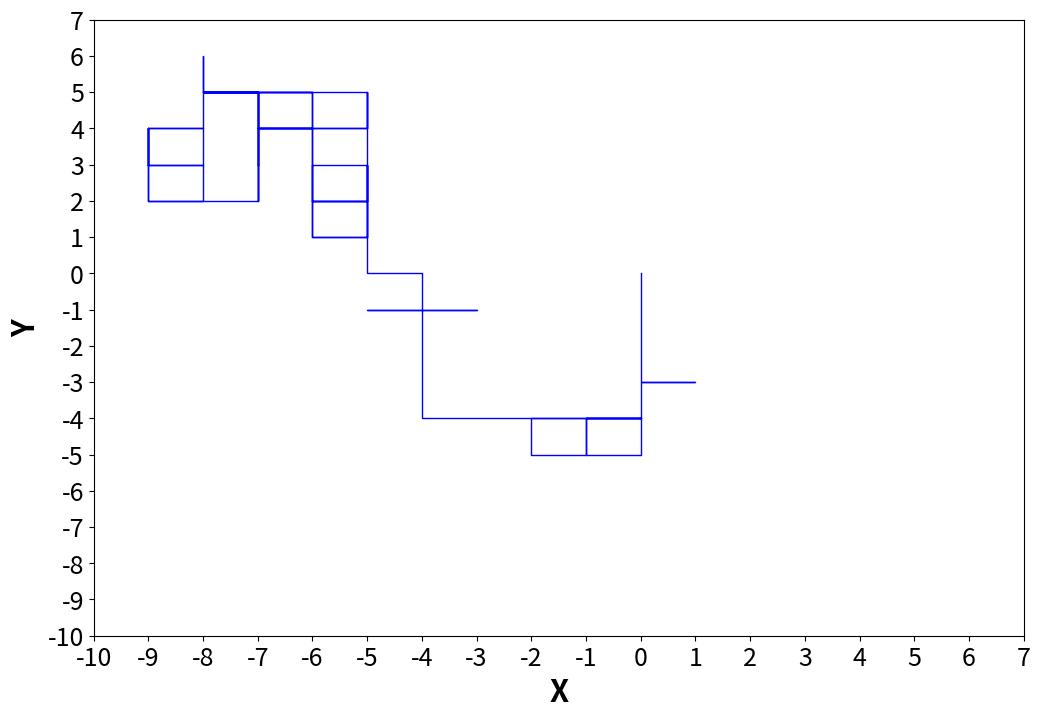
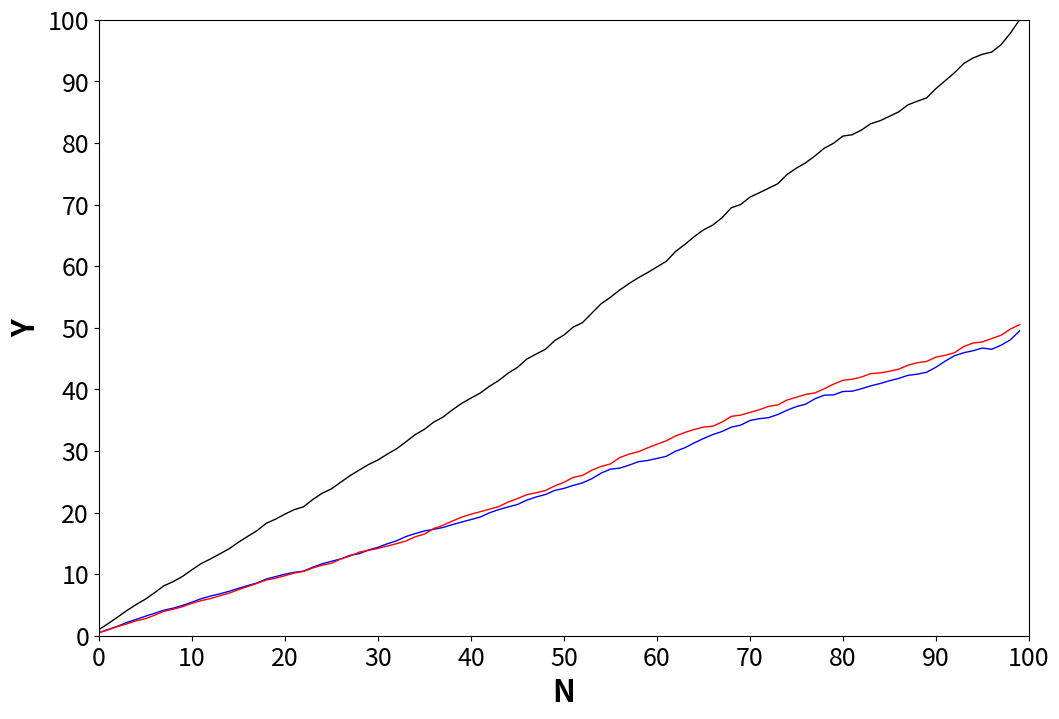
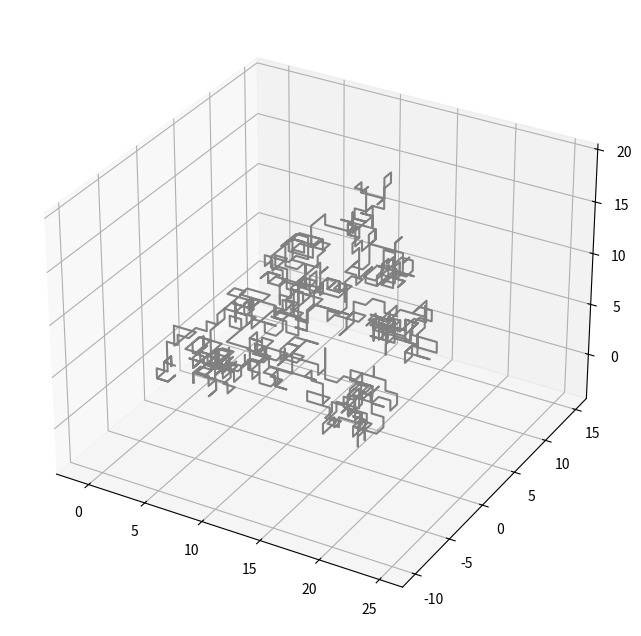
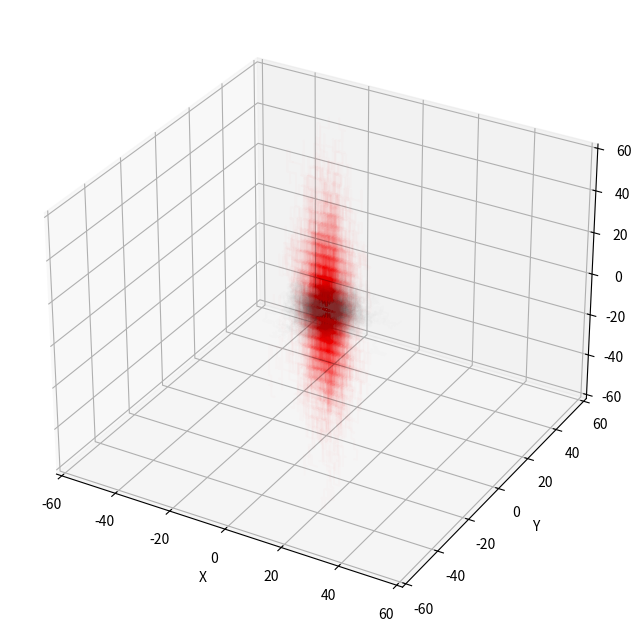

Recreate these plots in Python, in order.
from mpl_toolkits import mplot3d
import matplotlib.pyplot as plt
from matplotlib.animation import FuncAnimation
import numpy as np

#1. Initialisatie
x=0    # start positie
y=0
N=100  # aantal stappen in de RW

dx=np.array([1,-1,0,0]) # Er zijn 4 mogelijke staprichtingen (index 1..4)
dy=np.array([0,0,1,-1]) # In deze arrays slaan we voor elk van de richtingen 
                        #    de beweging in x en y op.
xpos=np.zeros(N+1) # lege arrays op x en y posities op te slaan
ypos=np.zeros(N+1)

#2. Random walk in 2D over een fixed grid, met gelijke kansen.
for j in range(N):
    Rn=np.random.randint(4) # random integer van 0..3 ==> gelijke kans voor elke richting
    x+=dx[Rn]               # de beweging van x en y posities 
    y+=dy[Rn]
    xpos[j+1]=x             # en opslaan voor later gebruik
    ypos[j+1]=y

#3. Plotje
plt.figure(figsize=(12,8))
plt.plot(xpos, ypos,  color='blue',linewidth=1, zorder=0)
min_x=min(np.min(xpos),np.min(ypos))-1
max_x=max(np.max(xpos),np.max(ypos))+1
plt.axis([min_x,max_x,min_x,max_x])
XYlst=np.linspace(min_x,max_x,int(max_x-min_x)+1)
plt.xticks(XYlst,fontsize=18)
plt.yticks(XYlst,fontsize=18)
plt.xlabel("X",fontsize=22,fontweight="bold")
plt.ylabel("Y",fontsize=22,fontweight="bold")
plt.show()

# 1. Initialisatie
N=100  # aantal stappen in de RW
M=1000   # aantal kopiën in het ensemble

dx=np.array([1,-1,0,0])
dy=np.array([0,0,1,-1])

xpos=np.zeros((M,N+1))
ypos=np.zeros((M,N+1))
ravg=np.zeros(N+1)
r2avg=np.zeros(N+1)
x2avg=np.zeros(N+1)
y2avg=np.zeros(N+1)
Xcoord=np.zeros(N+1)
# 2. Lus over alle ensemble elementen
for i in range(M):
    x=0    # start positie
    y=0
    # 2.1. Lus over alle stappen van 1 Random walk
    for j in range(N):
        Rn=np.random.randint(4) # random integer van 0..3 ==> gelijke kans voor elke richting
        x+=dx[Rn]
        y+=dy[Rn]
        xpos[i,j+1]=x
        ypos[i,j+1]=y
        r2=x**2+y**2
        r2avg[j+1]+=r2       # we tellen eerst alle r2 en r binnen het ensemble op (een r en r2 voor elk stappenaantal N)
        ravg[j+1]+=np.sqrt(r2)  # straks nog delen door M
        x2avg[j+1]+=x**2
        y2avg[j+1]+=y**2
        
# 2.2 Uitmiddelen van ensemble eigenschappen        
for j in range (N):
    Xcoord[j+1]=j
    ravg[j+1]/=M
    r2avg[j+1]/=M
    x2avg[j+1]/=M
    y2avg[j+1]/=M
        
# 3. Plotje maken van de resultaten
plt.figure(figsize=(12,8))
plt.plot(Xcoord, x2avg,  color='blue',linewidth=1, zorder=0)
plt.plot(Xcoord, y2avg,  color='red',linewidth=1, zorder=0)
plt.plot(Xcoord, r2avg,  color='black',linewidth=1, zorder=0)

min_x=min(np.min(xpos),np.min(ypos))-1
max_x=max(np.max(xpos),np.max(ypos))+1
plt.axis([0,N,0,N])
XYlst=np.linspace(0,N,int(N/10)+1)
plt.xticks(XYlst,fontsize=18)
plt.yticks(XYlst,fontsize=18)
plt.xlabel("N",fontsize=22,fontweight="bold")
plt.ylabel("Y",fontsize=22,fontweight="bold")
plt.show()

## Eén enkele Random Walk
##-----------------------
#0. Deze regel laat je toe de 3D afbeelding in het notebook te roteren :-)
%matplotlib notebook
#1. Initialisatie
x=0    # start positie
y=0
z=0
N=1000  # aantal stappen in de RW

dx=np.array([1,-1,0,0,0,0])  # in 3D heb je 6 mogelijke staprichtingen
dy=np.array([0,0,1,-1,0,0])
dz=np.array([0,0,0,0,1,-1])

xpos=np.zeros(N+1)
ypos=np.zeros(N+1)
zpos=np.zeros(N+1)
#2. De Random Walk 
for j in range(N):
    Rn=np.random.randint(6) # random integer van 0..5 ==> gelijke kans voor elke richting
    x+=dx[Rn]
    y+=dy[Rn]
    z+=dz[Rn]
    xpos[j+1]=x
    ypos[j+1]=y
    zpos[j+1]=z

#3. 3D plotje
fig = plt.figure(figsize=(8,8))
ax = plt.axes(projection='3d')
# Data for a three-dimensional line
ax.plot3D(xpos, ypos, zpos, 'gray')
#ax.scatter3D(xpos, ypos, zpos, c=zpos, cmap='Greens');
plt.show()

## Een ensemble van Random Walks
##-------------------------------
# 0. Deze regel laat je toe de 3D afbeelding in het notebook te roteren :-)
%matplotlib notebook
#1. Initialisatie Ensemble van 3D RWs
N=100  # aantal stappen in de RW
M=1000   # aantal RWs in het ensemble

### 2. ISOTROPE beweging
dx=np.array([1,-1,0,0,0,0])
dy=np.array([0,0,1,-1,0,0])
dz=np.array([0,0,0,0,1,-1])

xpos=np.zeros((M,N+1))
ypos=np.zeros((M,N+1))
zpos=np.zeros((M,N+1))
# 2.1. Lus over het ensemble
for i in range(M):
    x=0    # start positie
    y=0
    z=0
    # 2.2. Lus over alle stappen van 1 RW
    for j in range(N):
        Rn=np.random.randint(6) # random integer van 0..5 ==> gelijke kans voor elke richting
        x+=dx[Rn]
        y+=dy[Rn]
        z+=dz[Rn]
        xpos[i,j+1]=x
        ypos[i,j+1]=y
        zpos[i,j+1]=z

### 3. ANISOTROPE beweging (i.e. met voorkeursrichtingen of verschillende mesh-size/stapgrootte) 
dx=np.array([1,-1,0,0,0,0])
dy=np.array([0,0,0.2,-0.2,0,0])
dz=np.array([0,0,0,0,5,-5])

AXL=int(np.sqrt(N*25)*1.25)
xpos2=np.zeros((M,N+1))
ypos2=np.zeros((M,N+1))
zpos2=np.zeros((M,N+1))
# 3.1. Lus over ensemble
for i in range(M):
    x=0    # start positie
    y=0
    z=0
    # 3.2. Lus over alle stappen van 1 RW
    for j in range(N):
        Rn=np.random.randint(6) # random integer van 0..5 ==> gelijke kans voor elke richting
        x+=dx[Rn]
        y+=dy[Rn]
        z+=dz[Rn]
        xpos2[i,j+1]=x
        ypos2[i,j+1]=y
        zpos2[i,j+1]=z

# 4. 3D plot van het geheel
fig = plt.figure(figsize=(8,8))
ax = plt.axes(projection='3d')
ax.set_xlim3d([-AXL, AXL])
ax.set_xlabel('X')
ax.set_ylim3d([-AXL, AXL])
ax.set_ylabel('Y')
ax.set_zlim3d([-AXL, AXL])
ax.set_zlabel('Z')

# 4.1. Data voor 3D pad
for i in range(M):
    ax.plot3D(xpos[i,:], ypos[i,:], zpos[i,:], 'gray',alpha=0.01)
    ax.plot3D(xpos2[i,:], ypos2[i,:], zpos2[i,:], 'red',alpha=0.01)
#for i in range(M):
#    ax.scatter3D(xpos[i,:], ypos[i,:], zpos[i,:], c='grey', alpha=0.01);
#    ax.scatter3D(xpos2[i,:], ypos2[i,:], zpos2[i,:], c='red', alpha=0.01);

# 4.2. Een extra functie om een animatie te kunnen maken    
def update(i):
    #hoeken zijn in graden
    rot=3*i
    #sinf=np.sin(rot*np.pi/180.0)
    ax.view_init(elev=20., azim=rot)
      
# 4.3. 3D animatie om op te slaan
anim = FuncAnimation(fig, update, frames=np.arange(0, 120), interval=20)
# Volgende regel uncommenten om dit op te slaan als een gif-animatie
#anim.save('3D_RW.gif', dpi=80, writer='imagemagick')

# 4.4. En de animatie plotten naar het scherm
plt.show()

